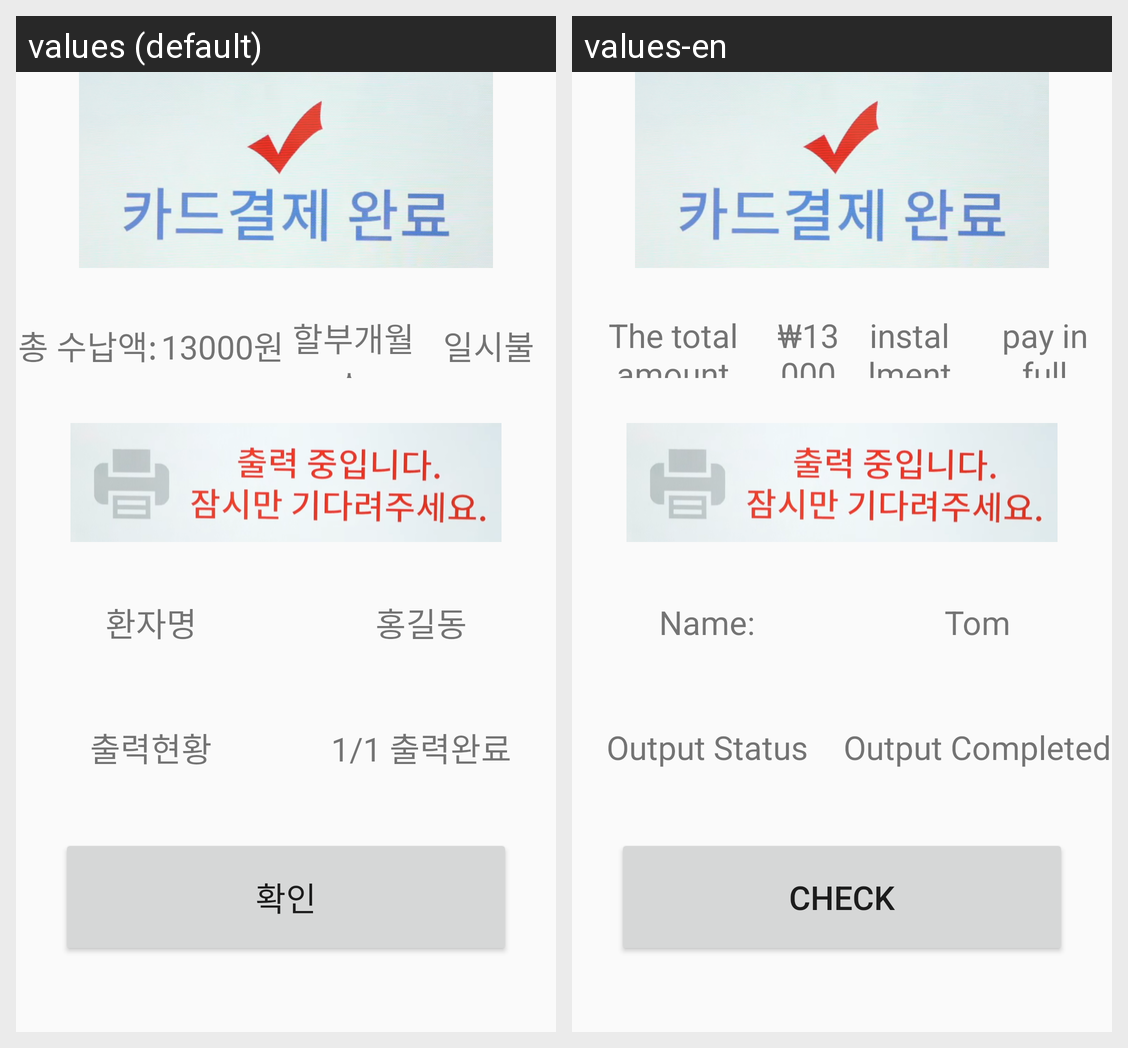

This grid shows one Android layout under two languages. Give, for every string resource on the screen, its name, the default text and each shown locale's text.
Android screen res/layout/activity_kiosk_r_hospital_pay_complete.xml rendered under 2 locales, left to right: values (default), values-en. Device: Nexus 5 (rendered at 1080×1920; each locale shown at half size, 540×960, under a caption strip naming it); theme Theme.Kiosk.
Strings drawn on this screen, with the default value and each locale's value (text and hints the layout hard-codes, and strings that could not be matched under every locale, appear in the picture but are not listed):

all_money
  values: 총 수납액:
  values-en: The total amount

_13000_2
  values: 13000원
  values-en: ₩13000

installment_month
  values: 할부개월수:
  values-en: installment month:

lump_sum
  values: 일시불
  values-en: pay in full

patient_name
  values: 환자명
  values-en: Name:

Hong_3
  values: 홍길동
  values-en: Tom

output_status
  values: 출력현황
  values-en: Output Status

_1_1
  values: 1/1 출력완료
  values-en: Output Completed

check_2
  values: 확인
  values-en: Check
